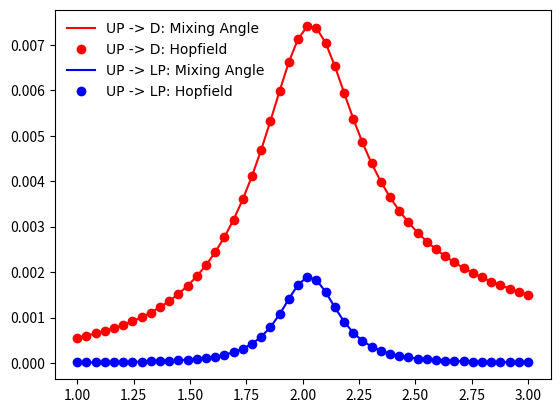

This chart was generated by the following Python code:
import numpy as np
import matplotlib.pyplot as plt
from matplotlib.pyplot import MultipleLocator, tick_params
fig, ax = plt.subplots()
plt.rcParams['font.family'] = 'DeJavu Serif'
plt.rcParams["font.family"] = "Helvetica"

def Jomg(w):
    lam = 30 / 1000
    gam = 24.8 / 1000
    return 2 * lam * gam * w / (w**2 + gam**2)

def Bose(w):
    beta = 1052.6 / (27.2114)
    return 1. / (np.exp(beta * w) - 1)

Gammac = 8.83 * 5
Nmol = 2

# ====== theoretical linewidth ======
Gammac = Gammac / 1000      # convert meV to eV
Gammae = 0.0765
wc = np.linspace(1.0, 3.0, 50)
w0 = 2.0 + 0.03
Delta = w0 - wc
gc = 0.0681
Rabi = gc * np.sqrt(Nmol)

# Hopfield coefficients
X_square = 0.5 * (1 + Delta / np.sqrt(Delta**2 + 4 * Rabi**2))
C_square = 0.5 * (1 - Delta / np.sqrt(Delta**2 + 4 * Rabi**2))

# light-matter mixing angle, defined on [0, \pi / 2]
theta = - 0.5 * np.arctan(2 * Rabi / Delta)
for i in range(len(theta)):
    if(theta[i] < 0.0):
        theta[i] = (np.pi / 2) - np.abs(theta[i])

deltaE_UP_D = 0.5 * np.sqrt(Delta**2 + 4 * Rabi**2) - 0.5 * Delta
Gamma_UP_D = ((Nmol - 1) / Nmol) * (1 + np.cos(2 * theta)) * Jomg(deltaE_UP_D) * (1 + Bose(deltaE_UP_D))
Gamma_UP_D_Hopfield = (2 * (Nmol - 1) / Nmol) * C_square * Jomg(deltaE_UP_D) * (1 + Bose(deltaE_UP_D))

deltaE_UP_LP = np.sqrt(Delta**2 + 4 * Rabi**2)
Gamma_UP_LP = (1 / (2 * Nmol)) * (np.sin(2 * theta))**2 * Jomg(deltaE_UP_LP) * (1 + Bose(deltaE_UP_LP))
Gamma_UP_LP_Hopfield = (2 / Nmol) * C_square * X_square * Jomg(deltaE_UP_LP) * (1 + Bose(deltaE_UP_LP))

plt.plot(wc, Gamma_UP_D, "-", color = 'red', label = 'UP -> D: Mixing Angle')
plt.plot(wc, Gamma_UP_D_Hopfield, "o", color = 'red', label = 'UP -> D: Hopfield')

plt.plot(wc, Gamma_UP_LP, "-", color = 'blue', label = 'UP -> LP: Mixing Angle')
plt.plot(wc, Gamma_UP_LP_Hopfield, "o", color = 'blue', label = 'UP -> LP: Hopfield')

plt.legend(frameon = False)
plt.show()